10-way image classification set "data_cropped" from GitHub (nhi-netzen/b-and-h-robotics); label vocabulary: ca kho, canh cai, canh chua, com trang, dau hu sot ca, ga chien, rau muong xao, thit kho, thit kho trung, trung chien.

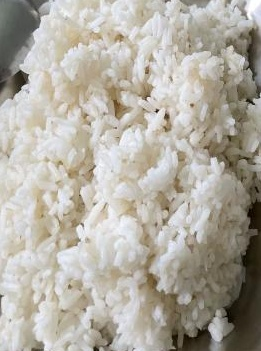
Label: com trang

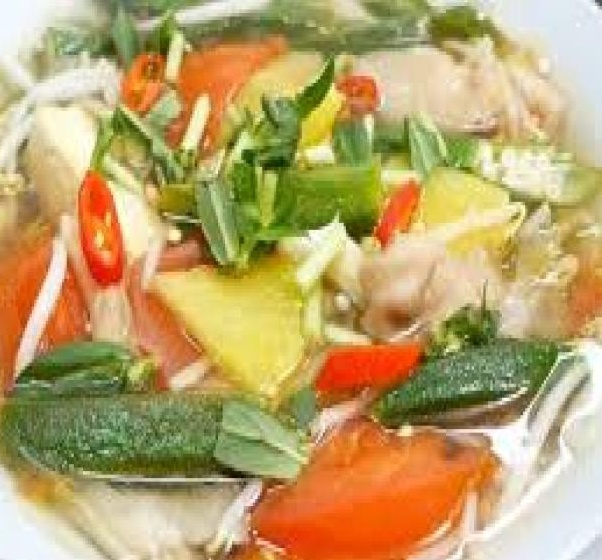
Label: rau muong xao

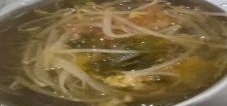
Label: canh chua

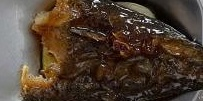
Label: ca kho

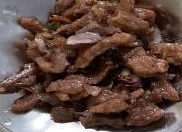
Label: thit kho

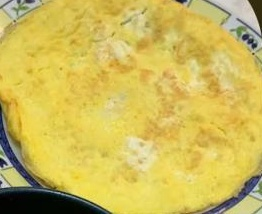
Label: trung chien
